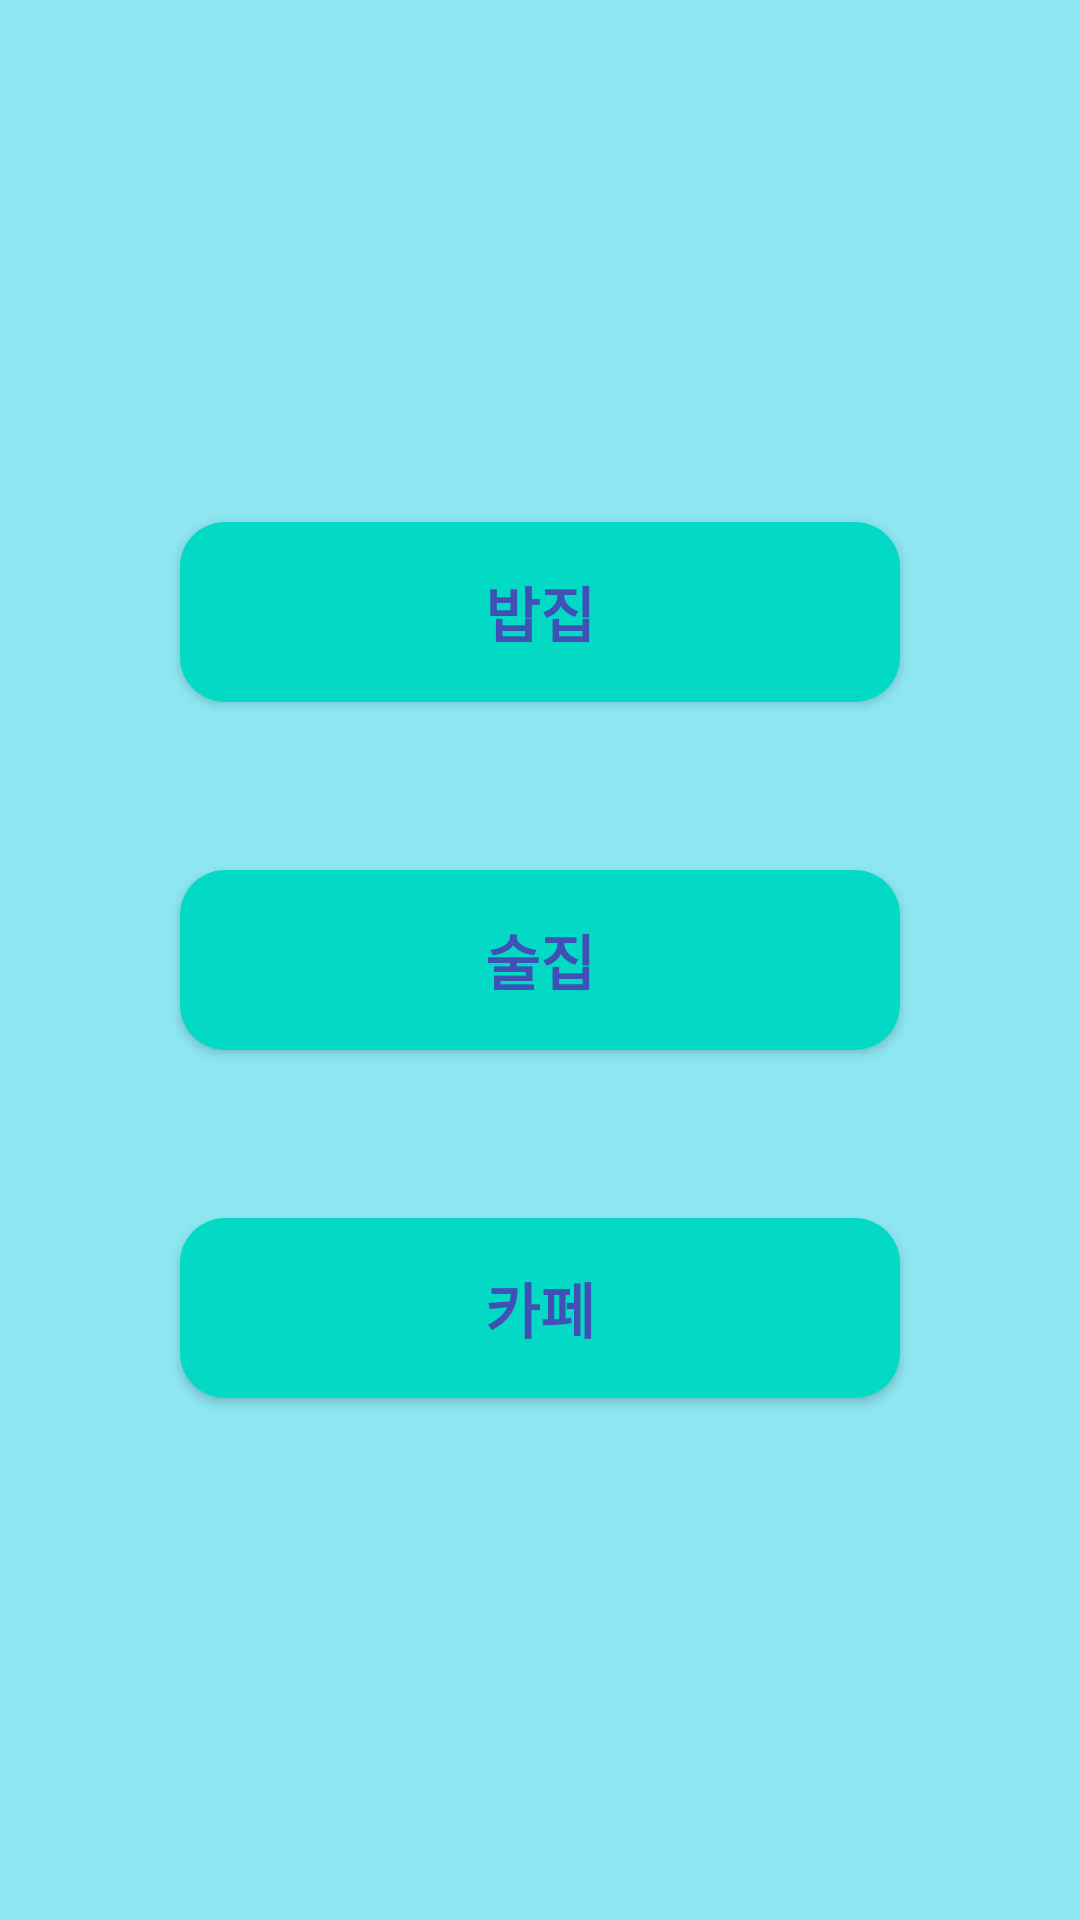

Reconstruct the res/layout file that produces this screen, plus the resources it refers to.
<!-- AndroidManifest.xml: application theme Theme.MyApplication -->
<!-- res/layout/restourant_keyword.xml -->
<?xml version="1.0" encoding="utf-8"?>

<androidx.constraintlayout.widget.ConstraintLayout xmlns:android="http://schemas.android.com/apk/res/android"
    xmlns:app="http://schemas.android.com/apk/res-auto"
    xmlns:tools="http://schemas.android.com/tools"
    android:layout_width="match_parent"
    android:layout_height="match_parent"
    android:background="#8DE6F1">

    <Button
        android:id="@+id/keyword_food"
        android:layout_width="0dp"
        android:layout_height="60dp"
        android:layout_marginStart="60dp"
        android:layout_marginEnd="60dp"
        android:background="@drawable/bin_blue"
        android:backgroundTint="@color/teal_200"
        android:text="밥집"
        android:textColor="#3F51B5"
        android:textSize="20sp"
        android:textStyle="bold"
        app:layout_constraintBottom_toBottomOf="parent"
        app:layout_constraintEnd_toEndOf="parent"
        app:layout_constraintHorizontal_bias="0.197"
        app:layout_constraintStart_toStartOf="parent"
        app:layout_constraintTop_toTopOf="parent"
        app:layout_constraintVertical_bias="0.3" />

    <Button
        android:id="@+id/keyword_cafe"
        android:layout_width="match_parent"
        android:layout_height="60dp"
        android:layout_marginStart="60dp"
        android:layout_marginEnd="60dp"
        android:background="@drawable/bin_blue"
        android:backgroundTint="@color/teal_200"
        android:text="카페"
        android:textColor="#3F51B5"
        android:textSize="20sp"
        android:textStyle="bold"
        app:layout_constraintBottom_toBottomOf="parent"
        app:layout_constraintEnd_toEndOf="parent"
        app:layout_constraintHorizontal_bias="0.582"
        app:layout_constraintStart_toStartOf="parent"
        app:layout_constraintTop_toTopOf="parent"
        app:layout_constraintVertical_bias="0.7" />

    <Button
        android:id="@+id/keyword_alcohol"
        android:layout_width="match_parent"
        android:layout_height="60dp"
        android:layout_marginStart="60dp"
        android:layout_marginEnd="60dp"
        android:background="@drawable/bin_blue"
        android:backgroundTint="@color/teal_200"
        android:text="술집"
        android:textColor="#3F51B5"
        android:textSize="20sp"
        android:textStyle="bold"
        app:layout_constraintBottom_toBottomOf="parent"
        app:layout_constraintEnd_toEndOf="parent"
        app:layout_constraintHorizontal_bias="0.197"
        app:layout_constraintStart_toStartOf="parent"
        app:layout_constraintTop_toTopOf="parent" />

</androidx.constraintlayout.widget.ConstraintLayout>
<!-- resources referenced by this layout -->
<resources>
  <color name="teal_200">#FF03DAC5</color>
  <!-- drawable bin_blue (drawable) -->
  <?xml version="1.0" encoding="utf-8"?>
  <selector xmlns:android="http://schemas.android.com/apk/res/android">
  //로그인 화면의 버튼 테두리 둥글게
      <item android:state_enabled="true">
          <shape>
              <solid android:color="@color/design_default_color_primary">
  
              </solid>
              <corners android:radius="15dp">
  
              </corners>
          </shape>
      </item>
  
  </selector>
  <style name="Theme.MyApplication" parent="Theme.AppCompat.Light">
          
          <item name="colorPrimary">@color/purple_500</item>
          <item name="colorPrimaryVariant">@color/purple_700</item>
          <item name="colorOnPrimary">@color/white</item>
          
          <item name="colorSecondary">@color/teal_200</item>
          <item name="colorSecondaryVariant">@color/teal_700</item>
          <item name="colorOnSecondary">@color/black</item>
          
          <item name="android:statusBarColor" tools:targetApi="l">?attr/colorPrimaryVariant</item>
          
      </style>
  <color name="purple_500">#FF6200EE</color>
  <color name="purple_700">#FF3700B3</color>
  <color name="white">#FFFFFFFF</color>
  <color name="teal_700">#FF018786</color>
  <color name="black">#FF000000</color>
</resources>
